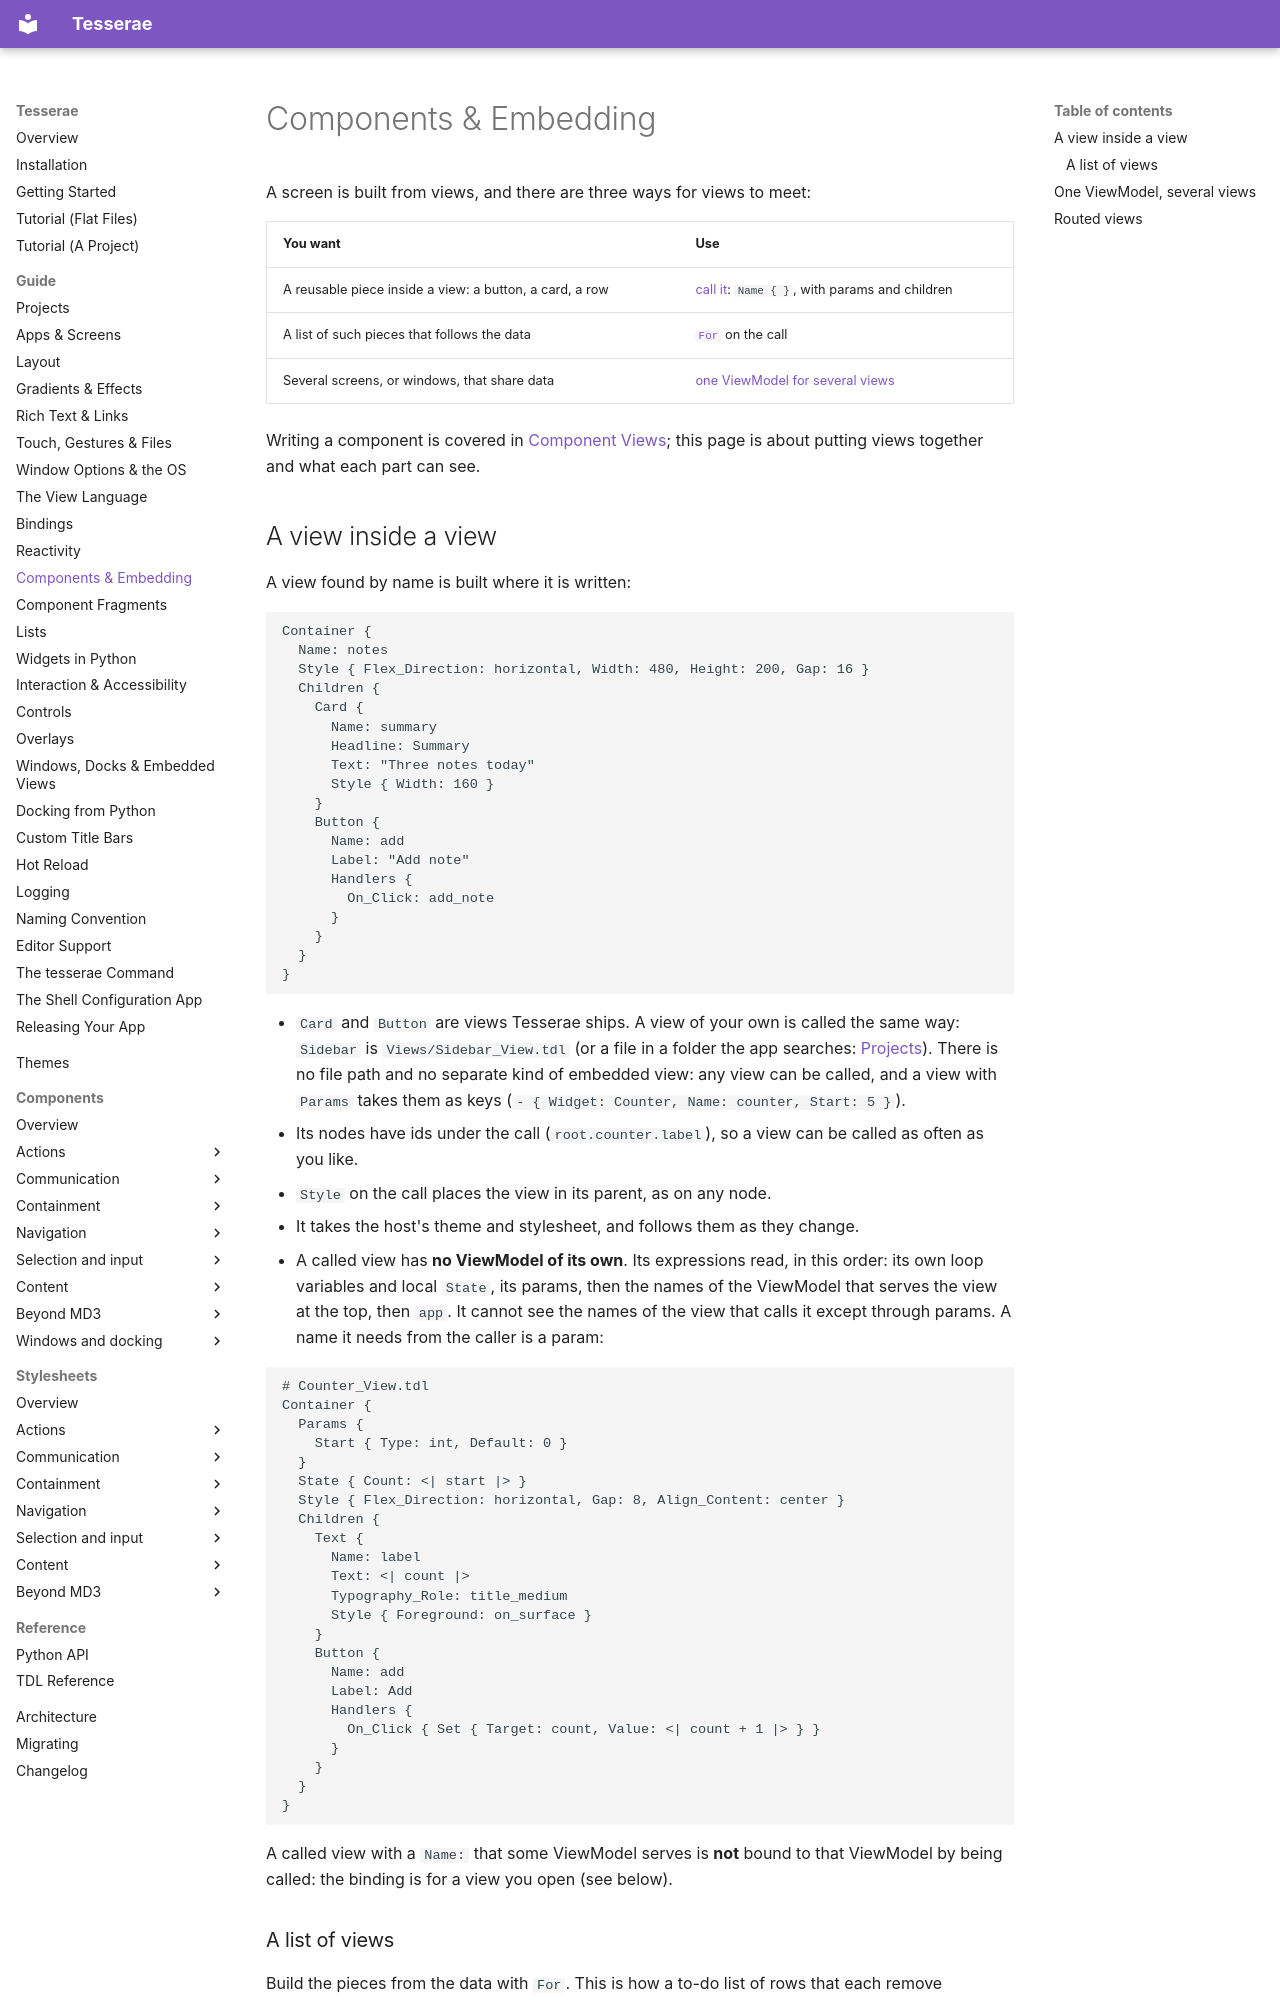

repository: mindderivative/tess-ui · page: guide/components/index.html · generator: mkdocs

# Components & Embedding

A screen is built from views, and there are three ways for views to meet:

| You want | Use |
| --- | --- |
| A reusable piece inside a view: a button, a card, a row | [call it](#a-view-inside-a-view): `Name { }`, with params and children |
| A list of such pieces that follows the data | [`For`](#a-list-of-views) on the call |
| Several screens, or windows, that share data | [one ViewModel for several views](#one-viewmodel-several-views) |

Writing a component is covered in [Component Views](component-fragments.md); this page is about putting views together and what each part
can see.

## A view inside a view

A view found by name is built where it is written:

```tdl
Container {
  Name: notes
  Style { Flex_Direction: horizontal, Width: 480, Height: 200, Gap: 16 }
  Children {
    Card {
      Name: summary
      Headline: Summary
      Text: "Three notes today"
      Style { Width: 160 }
    }
    Button {
      Name: add
      Label: "Add note"
      Handlers {
        On_Click: add_note
      }
    }
  }
}
```

- `Card` and `Button` are views Tesserae ships. A view of your own is called the same way: `Sidebar` is `Views/Sidebar_View.tdl` (or a file in
  a folder the app searches: [Projects](projects.md)). There is no file path and no separate kind of embedded view: any view can be called, and a view with `Params`
  takes them as keys (`- { Widget: Counter, Name: counter, Start: 5 }`).
- Its nodes have ids under the call (`root.counter.label`), so a view can be called as often as you like.
- `Style` on the call places the view in its parent, as on any node.
- It takes the host's theme and stylesheet, and follows them as they change.
- A called view has **no ViewModel of its own**. Its expressions read, in this order: its own loop variables and local `State`, its
  params, then the names of the ViewModel that serves the view at the top, then `app`. It cannot see the names of the view that calls it
  except through params. A name it needs from the caller is a param:

```tdl
# Counter_View.tdl
Container {
  Params {
    Start { Type: int, Default: 0 }
  }
  State { Count: <| start |> }
  Style { Flex_Direction: horizontal, Gap: 8, Align_Content: center }
  Children {
    Text {
      Name: label
      Text: <| count |>
      Typography_Role: title_medium
      Style { Foreground: on_surface }
    }
    Button {
      Name: add
      Label: Add
      Handlers {
        On_Click { Set { Target: count, Value: <| count + 1 |> } }
      }
    }
  }
}
```

A called view with a `Name:` that some ViewModel serves is **not** bound to that ViewModel by being called: the binding is for a view
you open (see below).
